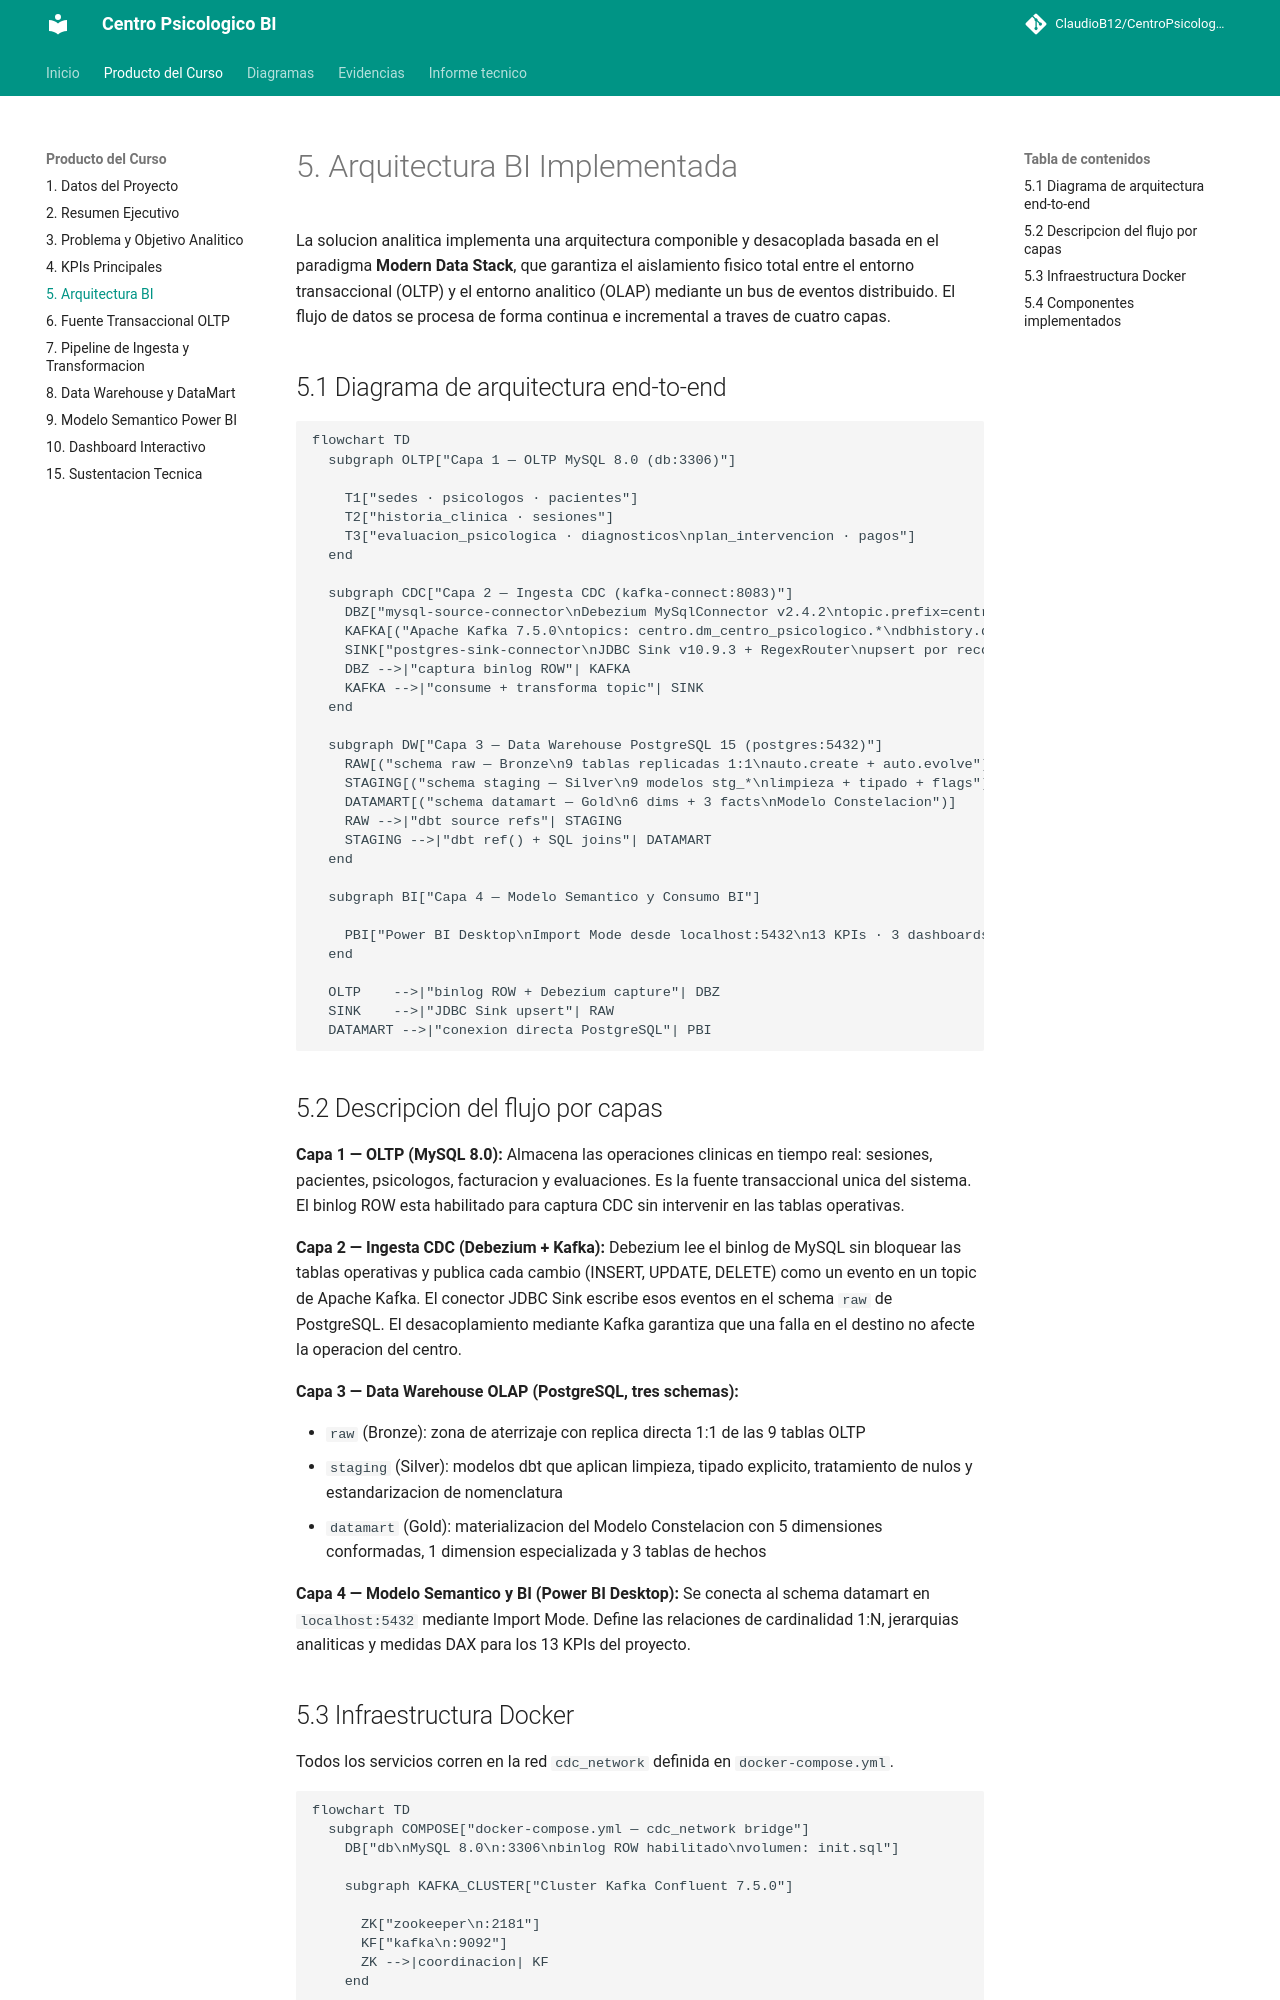

repository: ClaudioB12/CentroPsicologico-BI · page: informe/05_arquitectura/index.html · generator: mkdocs

# 5. Arquitectura BI Implementada

La solucion analitica implementa una arquitectura componible y desacoplada basada en el paradigma **Modern Data Stack**, que garantiza el aislamiento fisico total entre el entorno transaccional (OLTP) y el entorno analitico (OLAP) mediante un bus de eventos distribuido. El flujo de datos se procesa de forma continua e incremental a traves de cuatro capas.

## 5.1 Diagrama de arquitectura end-to-end

```mermaid
flowchart TD
  subgraph OLTP["Capa 1 — OLTP MySQL 8.0 (db:3306)"]

    T1["sedes · psicologos · pacientes"]
    T2["historia_clinica · sesiones"]
    T3["evaluacion_psicologica · diagnosticos\nplan_intervencion · pagos"]
  end

  subgraph CDC["Capa 2 — Ingesta CDC (kafka-connect:8083)"]
    DBZ["mysql-source-connector\nDebezium MySqlConnector v2.4.2\ntopic.prefix=centro"]
    KAFKA[("Apache Kafka 7.5.0\ntopics: centro.dm_centro_psicologico.*\ndbhistory.dm_centro_psicologico")]
    SINK["postgres-sink-connector\nJDBC Sink v10.9.3 + RegexRouter\nupsert por record_key → schema raw"]
    DBZ -->|"captura binlog ROW"| KAFKA
    KAFKA -->|"consume + transforma topic"| SINK
  end

  subgraph DW["Capa 3 — Data Warehouse PostgreSQL 15 (postgres:5432)"]
    RAW[("schema raw — Bronze\n9 tablas replicadas 1:1\nauto.create + auto.evolve")]
    STAGING[("schema staging — Silver\n9 modelos stg_*\nlimpieza + tipado + flags")]
    DATAMART[("schema datamart — Gold\n6 dims + 3 facts\nModelo Constelacion")]
    RAW -->|"dbt source refs"| STAGING
    STAGING -->|"dbt ref() + SQL joins"| DATAMART
  end

  subgraph BI["Capa 4 — Modelo Semantico y Consumo BI"]

    PBI["Power BI Desktop\nImport Mode desde localhost:5432\n13 KPIs · 3 dashboards"]
  end

  OLTP    -->|"binlog ROW + Debezium capture"| DBZ
  SINK    -->|"JDBC Sink upsert"| RAW
  DATAMART -->|"conexion directa PostgreSQL"| PBI
```

## 5.2 Descripcion del flujo por capas

**Capa 1 — OLTP (MySQL 8.0):** Almacena las operaciones clinicas en tiempo real: sesiones, pacientes, psicologos, facturacion y evaluaciones. Es la fuente transaccional unica del sistema. El binlog ROW esta habilitado para captura CDC sin intervenir en las tablas operativas.

**Capa 2 — Ingesta CDC (Debezium + Kafka):** Debezium lee el binlog de MySQL sin bloquear las tablas operativas y publica cada cambio (INSERT, UPDATE, DELETE) como un evento en un topic de Apache Kafka. El conector JDBC Sink escribe esos eventos en el schema `raw` de PostgreSQL. El desacoplamiento mediante Kafka garantiza que una falla en el destino no afecte la operacion del centro.

**Capa 3 — Data Warehouse OLAP (PostgreSQL, tres schemas):**

- `raw` (Bronze): zona de aterrizaje con replica directa 1:1 de las 9 tablas OLTP
- `staging` (Silver): modelos dbt que aplican limpieza, tipado explicito, tratamiento de nulos y estandarizacion de nomenclatura
- `datamart` (Gold): materializacion del Modelo Constelacion con 5 dimensiones conformadas, 1 dimension especializada y 3 tablas de hechos

**Capa 4 — Modelo Semantico y BI (Power BI Desktop):** Se conecta al schema datamart en `localhost:5432` mediante Import Mode. Define las relaciones de cardinalidad 1:N, jerarquias analiticas y medidas DAX para los 13 KPIs del proyecto.
